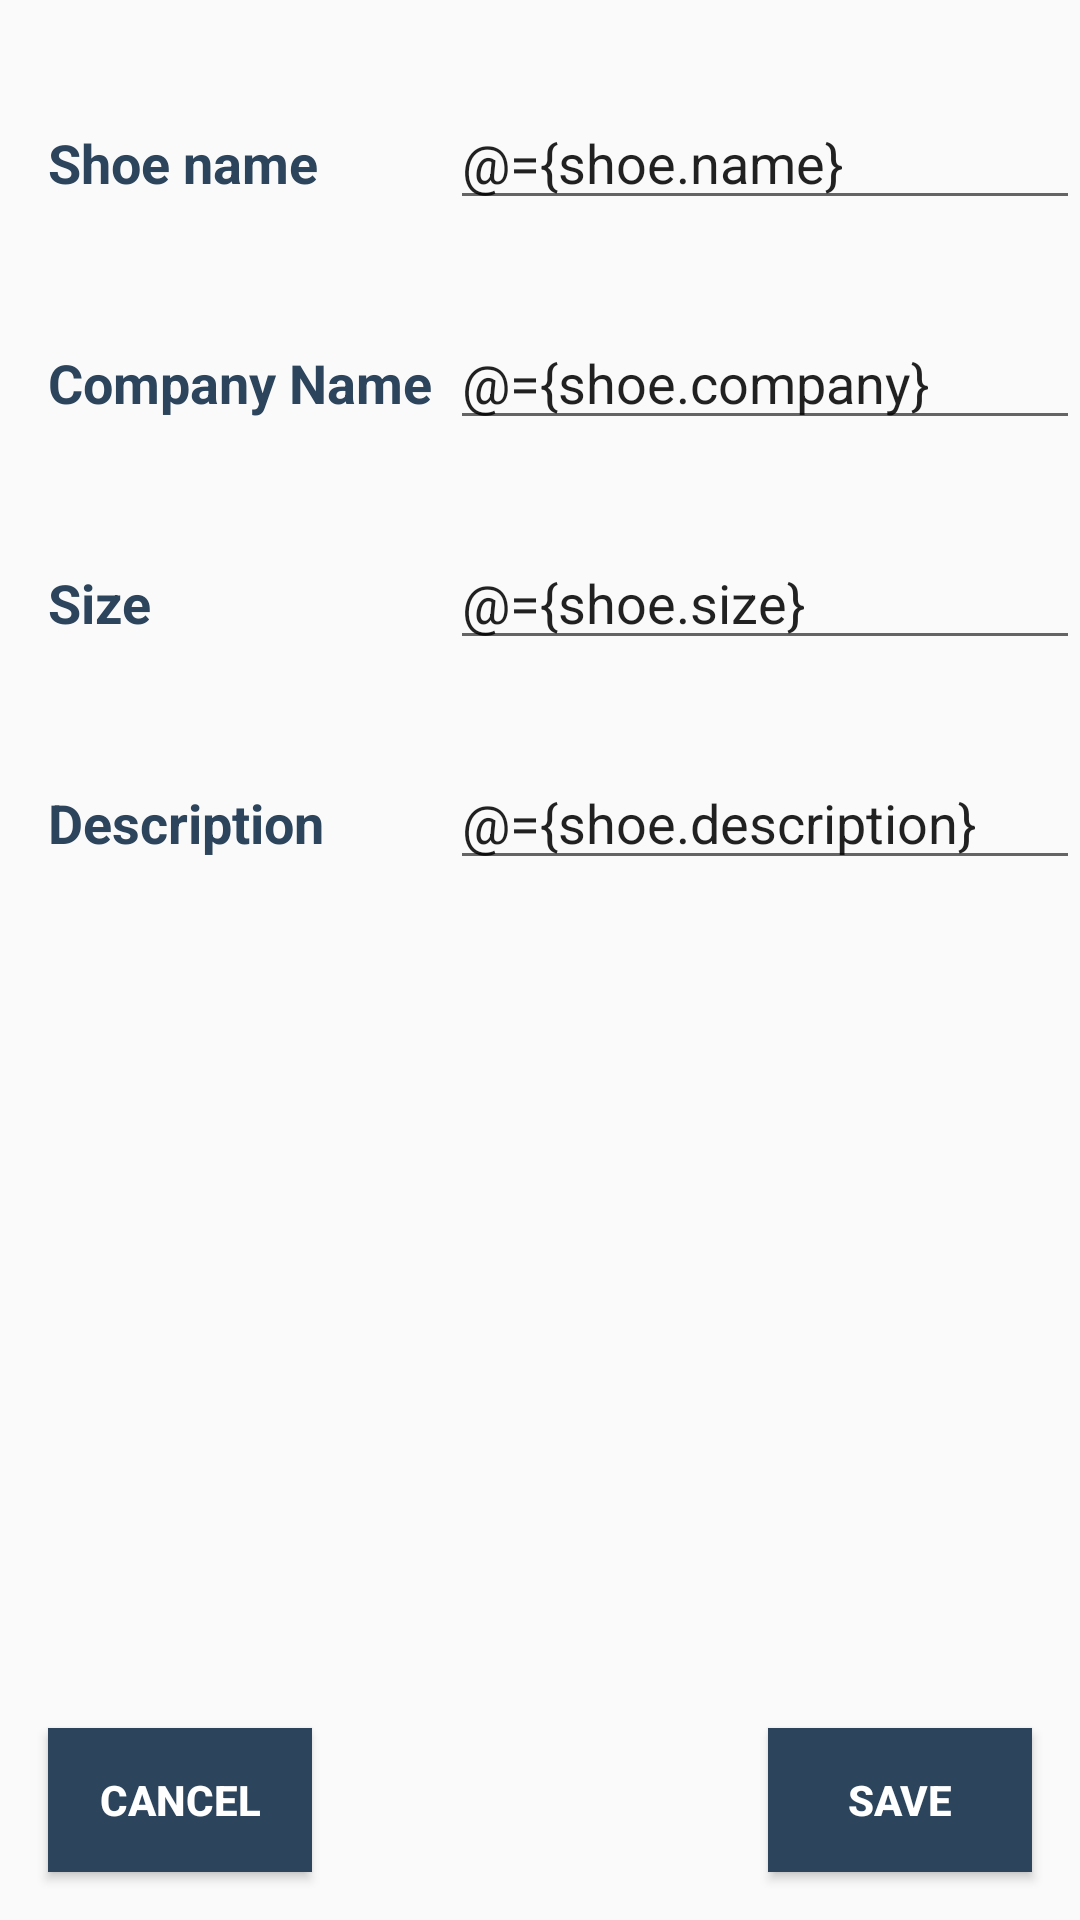

This screen was rendered from an Android layout file. Write that file and the resources it references.
<!-- AndroidManifest.xml: application theme AppTheme.NoActionBar -->
<!-- res/layout/shoedetailsfragment.xml -->
<?xml version="1.0" encoding="utf-8"?>
<layout xmlns:tools="http://schemas.android.com/tools"
    xmlns:android="http://schemas.android.com/apk/res/android"
    xmlns:app="http://schemas.android.com/apk/res-auto">
    <data>
        <variable
            name="shoe"
            type="com.udacity.shoestore.models.Shoe" />
    </data>

    

    <androidx.constraintlayout.widget.ConstraintLayout
        android:layout_width="match_parent"
        android:layout_height="match_parent"
        android:layout_marginTop="50dp">

        <TextView
            android:id="@+id/tvTitleShoeName"
            android:layout_width="wrap_content"
            android:layout_height="wrap_content"
            android:layout_marginStart="16dp"
            android:text="@string/shoe_name"
            style="@style/TextStyle"
            app:layout_constraintBaseline_toBaselineOf="@+id/etShoeName"
            app:layout_constraintStart_toStartOf="parent" />

        <androidx.appcompat.widget.AppCompatEditText
            android:id="@+id/etShoeName"
            android:layout_width="wrap_content"
            android:layout_height="wrap_content"
            android:layout_marginTop="32dp"
            android:ems="10"
            android:hint="@string/enter_shoe_name"
            android:text="@={shoe.name}"
            android:inputType="textPersonName"
            app:layout_constraintBottom_toTopOf="@+id/etCompanyName"
            app:layout_constraintEnd_toEndOf="parent"
            app:layout_constraintTop_toTopOf="parent"
            app:layout_constraintVertical_chainStyle="spread_inside" />

        <TextView
            android:id="@+id/tvTitleCompanyName"
            android:layout_width="wrap_content"
            android:layout_height="wrap_content"
            android:layout_marginStart="16dp"
            android:text="@string/company_name"
            style="@style/TextStyle"
            app:layout_constraintBaseline_toBaselineOf="@+id/etCompanyName"
            app:layout_constraintStart_toStartOf="parent" />

        <androidx.appcompat.widget.AppCompatEditText
            android:id="@+id/etCompanyName"
            android:layout_width="wrap_content"
            android:layout_height="wrap_content"
            android:layout_marginTop="32dp"
            android:ems="10"
            android:text="@={shoe.company}"
            android:hint="@string/enter_company_name"
            android:inputType="textPersonName"
            app:layout_constraintBottom_toTopOf="@+id/etShoeSize"
            app:layout_constraintEnd_toEndOf="parent"
            app:layout_constraintTop_toBottomOf="@+id/etShoeName" />

        <TextView
            android:id="@+id/tvTitleShoeSize"
            android:layout_width="wrap_content"
            android:layout_height="wrap_content"
            android:layout_marginStart="16dp"
            android:text="@string/size"
            style="@style/TextStyle"
            app:layout_constraintBaseline_toBaselineOf="@+id/etShoeSize"
            app:layout_constraintStart_toStartOf="parent" />

        <androidx.appcompat.widget.AppCompatEditText
            android:id="@+id/etShoeSize"
            android:layout_width="wrap_content"
            android:layout_height="wrap_content"
            android:layout_marginTop="32dp"
            android:ems="10"
            android:text="@={shoe.size}"
            android:inputType="textPersonName"
            android:hint="@string/enter_shoe_size"
            app:layout_constraintBottom_toTopOf="@+id/etDescription"
            app:layout_constraintEnd_toEndOf="parent"
            app:layout_constraintStart_toStartOf="@+id/etShoeName"
            app:layout_constraintTop_toBottomOf="@+id/etCompanyName" />

        <TextView
            android:id="@+id/tvTitleShoeDescription"
            android:layout_width="wrap_content"
            android:layout_height="wrap_content"
            android:layout_marginStart="16dp"
            android:text="@string/description"
            style="@style/TextStyle"
            app:layout_constraintBaseline_toBaselineOf="@+id/etDescription"
            app:layout_constraintStart_toStartOf="parent" />

        <androidx.appcompat.widget.AppCompatEditText
            android:id="@+id/etDescription"
            android:layout_width="wrap_content"
            android:layout_height="wrap_content"
            android:layout_marginTop="32dp"
            android:ems="10"
            android:text="@={shoe.description}"
            android:hint="@string/enter_the_description"
            android:inputType="textPersonName"
            app:layout_constraintEnd_toEndOf="parent"
            app:layout_constraintStart_toStartOf="@+id/etShoeName"
            app:layout_constraintTop_toBottomOf="@+id/etShoeSize" />

        <Button
            android:id="@+id/buttonCancel"
            android:layout_width="wrap_content"
            android:layout_height="wrap_content"
            android:layout_marginStart="16dp"
            android:layout_marginBottom="16dp"
            android:text="@string/cancel"
            style="@style/ButtonStyle"
            android:background="@color/colorAccent"
            app:layout_constraintBottom_toBottomOf="parent"
            app:layout_constraintStart_toStartOf="parent" />

        <Button
            android:id="@+id/buttonSave"
            android:layout_width="wrap_content"
            android:layout_height="wrap_content"
            android:layout_marginEnd="16dp"
            android:layout_marginBottom="16dp"
            android:text="@string/save"
            style="@style/ButtonStyle"
            android:background="@color/colorAccent"
            app:layout_constraintBottom_toBottomOf="parent"
            app:layout_constraintEnd_toEndOf="parent" />

        <androidx.constraintlayout.widget.Barrier
            android:id="@+id/barrier8"
            android:layout_width="wrap_content"
            android:layout_height="wrap_content"
            app:barrierDirection="left"
            app:constraint_referenced_ids="tvTitleShoeName,tvTitleCompanyName,tvTitleShoeSize,tvTitleShoeDescription"
            tools:layout_editor_absoluteX="411dp" />

        <androidx.constraintlayout.widget.Barrier
            android:id="@+id/barrier9"
            android:layout_width="wrap_content"
            android:layout_height="wrap_content"
            app:barrierDirection="left"
            app:constraint_referenced_ids="etShoeSize,etDescription,etShoeName,etCompanyName"
            tools:layout_editor_absoluteX="66dp" />


    </androidx.constraintlayout.widget.ConstraintLayout>
</layout>
<!-- resources referenced by this layout -->
<resources>
  <color name="colorAccent">#2C445C</color>
  <string name="cancel">Cancel</string>
  <string name="company_name">Company Name</string>
  <string name="description">Description</string>
  <string name="enter_company_name">Enter company name</string>
  <string name="enter_shoe_name">Enter shoe name</string>
  <string name="enter_shoe_size">Enter shoe size</string>
  <string name="enter_the_description">Enter the description</string>
  <string name="save">Save</string>
  <string name="shoe_name">Shoe name</string>
  <string name="size">Size</string>
  <style name="ButtonStyle">
          <item name="android:textColor">@color/colorWhite</item>
          <item name="background">@color/colorAccent</item>
          <item name="android:textStyle">bold</item>
          <item name="android:textSize">14sp</item>
  
      </style>
  <style name="TextStyle">
          <item name="android:textSize">18sp</item>
          <item name="android:textColor">@color/colorAccent</item>
          <item name="android:textStyle">bold</item>
      </style>
  <style name="AppTheme.NoActionBar">
          <item name="windowActionBar">false</item>
          <item name="windowNoTitle">true</item>
      </style>
  <color name="colorWhite">#FFFFFF</color>
</resources>
